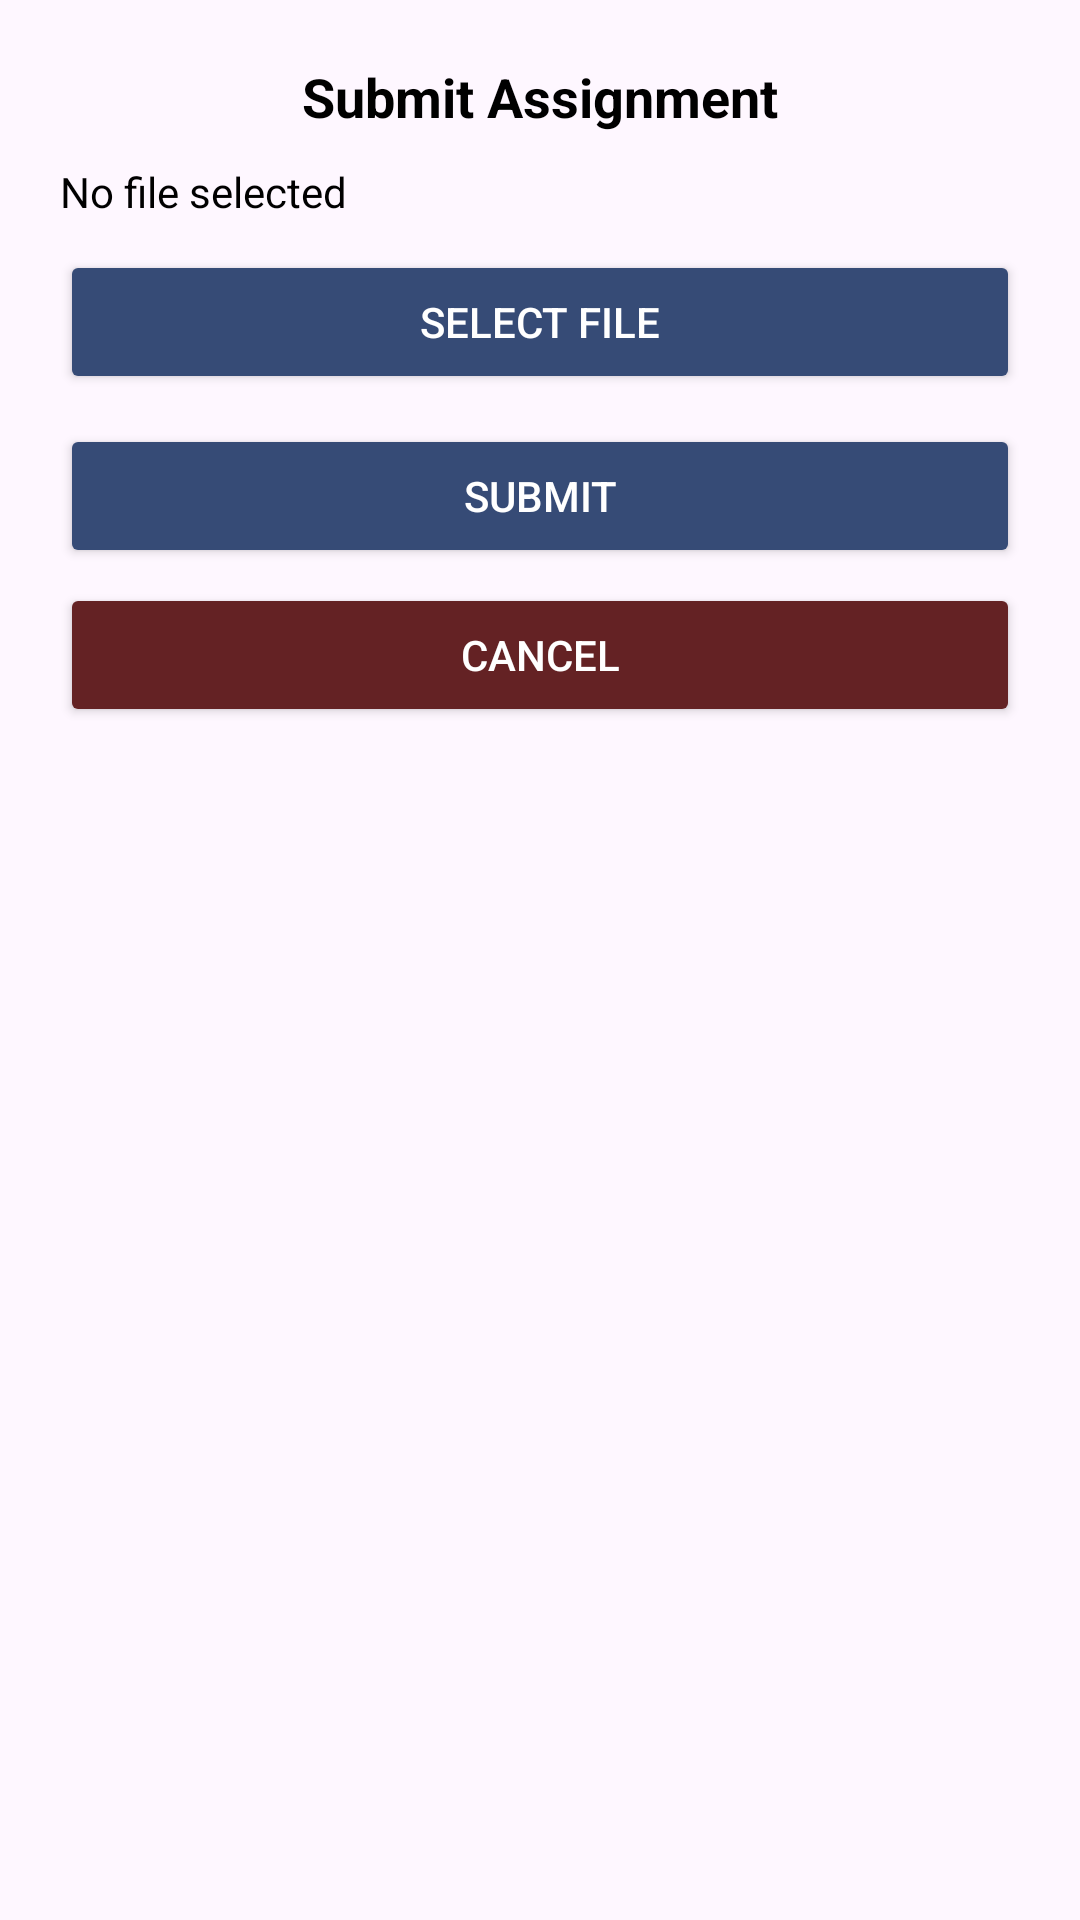

Write the Android layout XML for this screen, with the resource values it uses.
<!-- AndroidManifest.xml: application theme Theme.CSMSSPoly -->
<!-- res/layout/dialog_submit_assignment.xml -->
<?xml version="1.0" encoding="utf-8"?>
<LinearLayout xmlns:android="http://schemas.android.com/apk/res/android"
    android:layout_width="match_parent"
    android:layout_height="wrap_content"
    android:orientation="vertical"
    android:padding="20dp"
 >

    <TextView
        android:id="@+id/tvTitle"
        android:layout_width="wrap_content"
        android:layout_height="wrap_content"
        android:text="Submit Assignment"
        android:textSize="18sp"
        android:textStyle="bold"
        android:textColor="@color/black"
        android:layout_gravity="center"
        android:paddingBottom="10dp"/>

    <TextView
        android:id="@+id/tvFileName"
        android:layout_width="match_parent"
        android:layout_height="wrap_content"
        android:text="No file selected"
        android:textSize="14sp"
        android:textColor="@color/black"
        android:paddingBottom="10dp"/>

    <Button
        android:id="@+id/btnSelectFile"
        android:layout_width="match_parent"
        android:layout_height="wrap_content"
        android:text="Select File"
        android:backgroundTint="@color/primary_blue"
        android:textColor="@android:color/white"/>

    <Button
        android:id="@+id/btnSubmit"
        android:layout_width="match_parent"
        android:layout_height="wrap_content"
        android:text="Submit"
        android:backgroundTint="@color/primary_blue"
        android:textColor="@android:color/white"
        android:layout_marginTop="10dp"/>

    <Button
        android:id="@+id/btnCancel"
        android:layout_width="match_parent"
        android:layout_height="wrap_content"
        android:text="Cancel"
        android:backgroundTint="@color/secondary_maroon"
        android:textColor="@android:color/white"
        android:layout_marginTop="5dp"/>
</LinearLayout>
<!-- resources referenced by this layout -->
<resources>
  <color name="black">#FF000000</color>
  <color name="primary_blue">#364B76</color>
  <color name="secondary_maroon">#642224</color>
  <style name="Theme.CSMSSPoly" parent="Base.Theme.CSMSSPoly">
          <item name="colorPrimary">@color/primary_blue</item>
          <item name="colorSecondary">@color/primary_blue</item>
      </style>
  <style name="Base.Theme.CSMSSPoly" parent="Theme.Material3.DayNight.NoActionBar">
          
          <item name="colorPrimary">@color/primary_blue</item>
          <item name="colorSecondary">@color/primary_blue</item>
          
      </style>
</resources>
